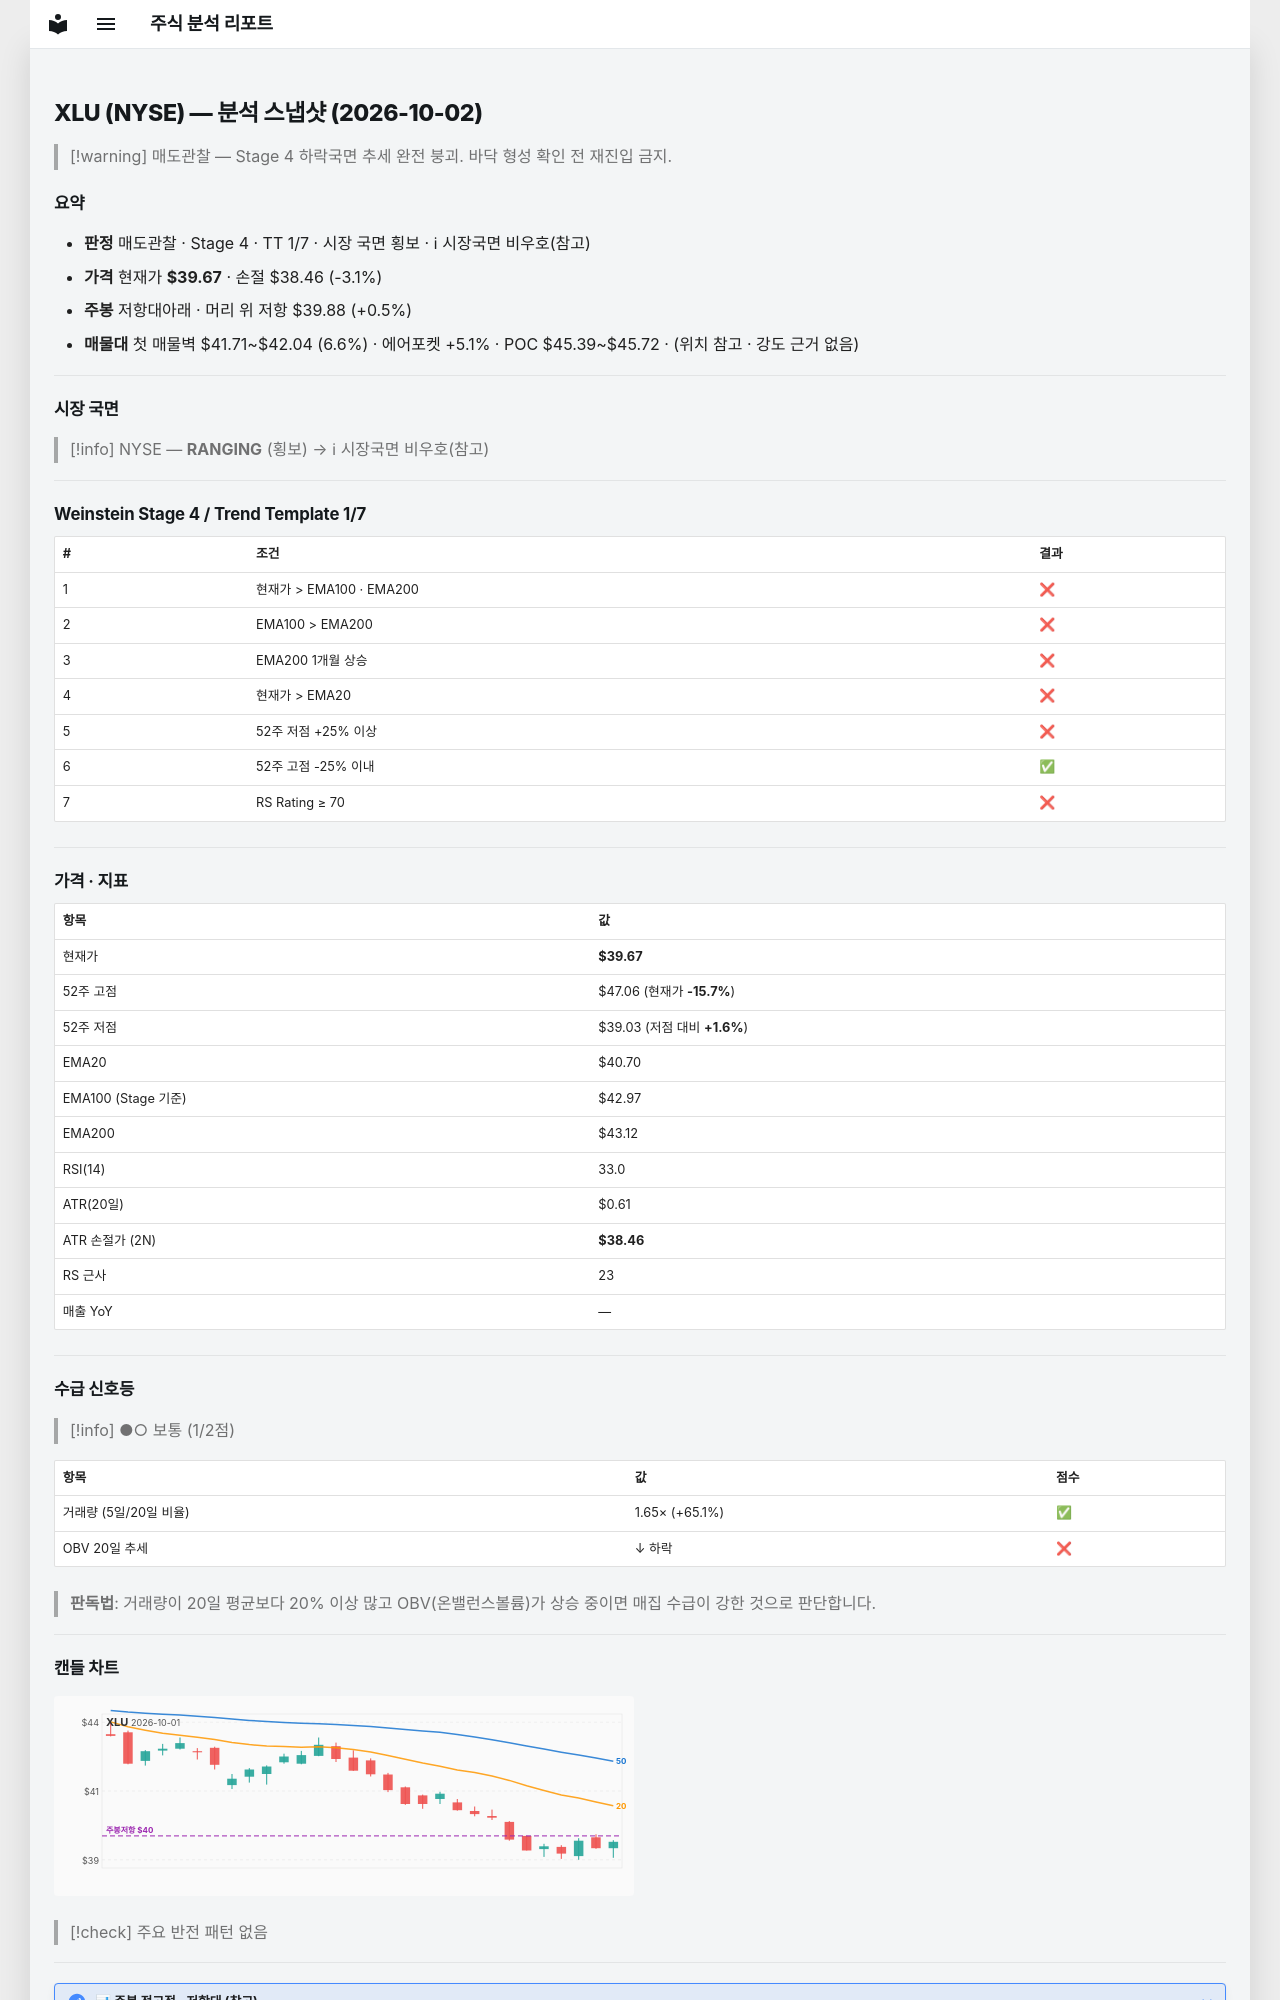

repository: soloandco/stock-reports · page: snapshots/XLU-2026-10-02/index.html · generator: mkdocs

---
type: analysis-snapshot
title: XLU 분석 스냅샷
ticker: XLU
market: NYSE
created: 2026-10-02
updated: 2026-10-02
bar-date: 2026-10-01
verdict: 매도관찰
real-rr: 0.18
sma50-gap-pct: -2.5
weekly-position: 저항대아래
weekly-overhead-price: 39.88
weekly-overhead-pct: 0.5
stage: 4
trend-template-score: 1
tt-max: 7
ma-set: ema-20-100-200
price: 39.66999816894531
stop-price: 38.45813752739094
market-regime: RANGING
supply-demand-score: 1/2
supply-demand-label: 보통
status: tracking
tags:
  - stock-agent
  - watchlist
  - XLU
  - analysis
related:
  - "[[analysis-template]]"
---

# XLU (NYSE) — 분석 스냅샷 (2026-10-02)

> [!warning] 매도관찰 — Stage 4 하락국면
> 추세 완전 붕괴. 바닥 형성 확인 전 재진입 금지.

## 요약

- **판정** 매도관찰 · Stage 4 · TT 1/7 · 시장 국면 횡보 · ℹ 시장국면 비우호(참고)
- **가격** 현재가 **$39.67** · 손절 $38.46 (-3.1%)
- **주봉** 저항대아래 · 머리 위 저항 $39.88 (+0.5%)
- **매물대** 첫 매물벽 $41.71~$42.04 (6.6%) · 에어포켓 +5.1% · POC $45.39~$45.72 · (위치 참고 · 강도 근거 없음)

---

## 시장 국면

> [!info] NYSE — **RANGING** (횡보) → ℹ 시장국면 비우호(참고)

---

## Weinstein Stage 4 / Trend Template 1/7

| # | 조건 | 결과 |
|---|------|------|
| 1 | 현재가 > EMA100 · EMA200 | ❌ |
| 2 | EMA100 > EMA200 | ❌ |
| 3 | EMA200 1개월 상승 | ❌ |
| 4 | 현재가 > EMA20 | ❌ |
| 5 | 52주 저점 +25% 이상 | ❌ |
| 6 | 52주 고점 -25% 이내 | ✅ |
| 7 | RS Rating ≥ 70 | ❌ |

---

## 가격 · 지표

| 항목 | 값 |
|------|---|
| 현재가 | **$39.67** |
| 52주 고점 | $47.06 (현재가 **-15.7%**) |
| 52주 저점 | $39.03 (저점 대비 **+1.6%**) |
| EMA20 | $40.70 |
| EMA100 (Stage 기준) | $42.97 |
| EMA200 | $43.12 |
| RSI(14) | 33.0 |
| ATR(20일) | $0.61 |
| ATR 손절가 (2N) | **$38.46** |
| RS 근사 | 23 |
| 매출 YoY | — |

---
## 수급 신호등

> [!info] ●○ 보통 (1/2점)

| 항목 | 값 | 점수 |
|------|------|------|
| 거래량 (5일/20일 비율) | 1.65× (+65.1%) | ✅ |
| OBV 20일 추세 | ↓ 하락 | ❌ |

> **판독법**: 거래량이 20일 평균보다 20% 이상 많고 OBV(온밸런스볼륨)가 상승 중이면 매집 수급이 강한 것으로 판단합니다.

---
